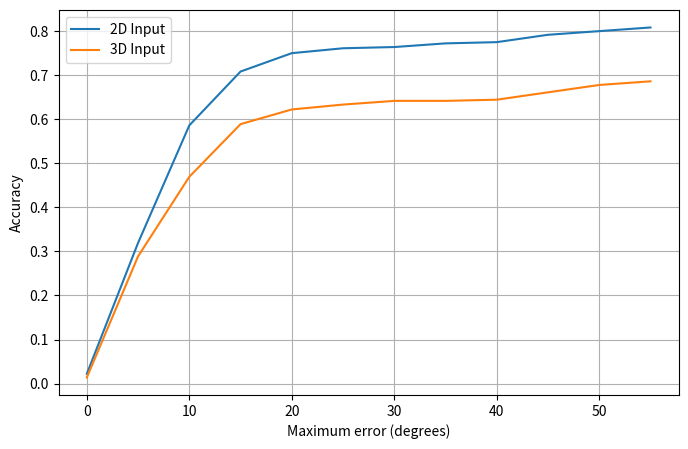
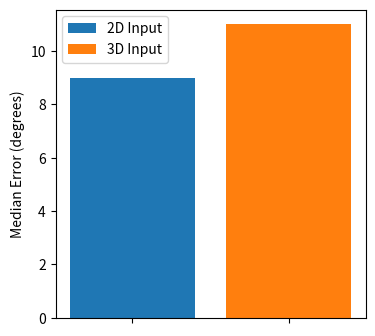

Here is the Python script that generated these plots, in order:
import numpy as np
from matplotlib import pyplot as plt

print("INFO: Plotting...")
thresholds = [theta for theta in range(0, 60, 5)]


medErr_soft_classification = 9.0
acc_soft_classification = [0.0222, 0.3194, 0.5861, 0.7083, 0.7500, 0.7611, 0.7639, 0.7722, 0.7750, 0.7917, 0.8000, 0.8083]

medErr_soft_classification_3d = 11.0
acc_soft_classification_3d = [0.0139, 0.2889, 0.4694, 0.5889, 0.6222, 0.6333, 0.6417, 0.6417, 0.6444, 0.6611, 0.6778, 0.6861]

plt.figure(figsize=[8, 5])
#plt.title("Accuracy")
plt.ylabel("Accuracy")
plt.xlabel("Maximum error (degrees)")

plt.plot(thresholds, acc_soft_classification, label="2D Input")
plt.plot(thresholds, acc_soft_classification_3d, label="3D Input")
plt.legend(loc="upper left")
plt.grid(True)
plt.savefig("azimuth_accuracy.png")


medErrs = [medErr_soft_classification, medErr_soft_classification_3d]

plt.figure(figsize=[4, 4])
#plt.title("Median Error")
plt.ylabel("Median Error (degrees)")
plt.bar(0, medErrs[0],  label="2D Input")
plt.bar(1, medErrs[1],  label="3D Input")

plt.xticks([0, 1], [])
plt.legend(loc="upper left")
plt.savefig("azimuth_mederr.png")

print("Done!")